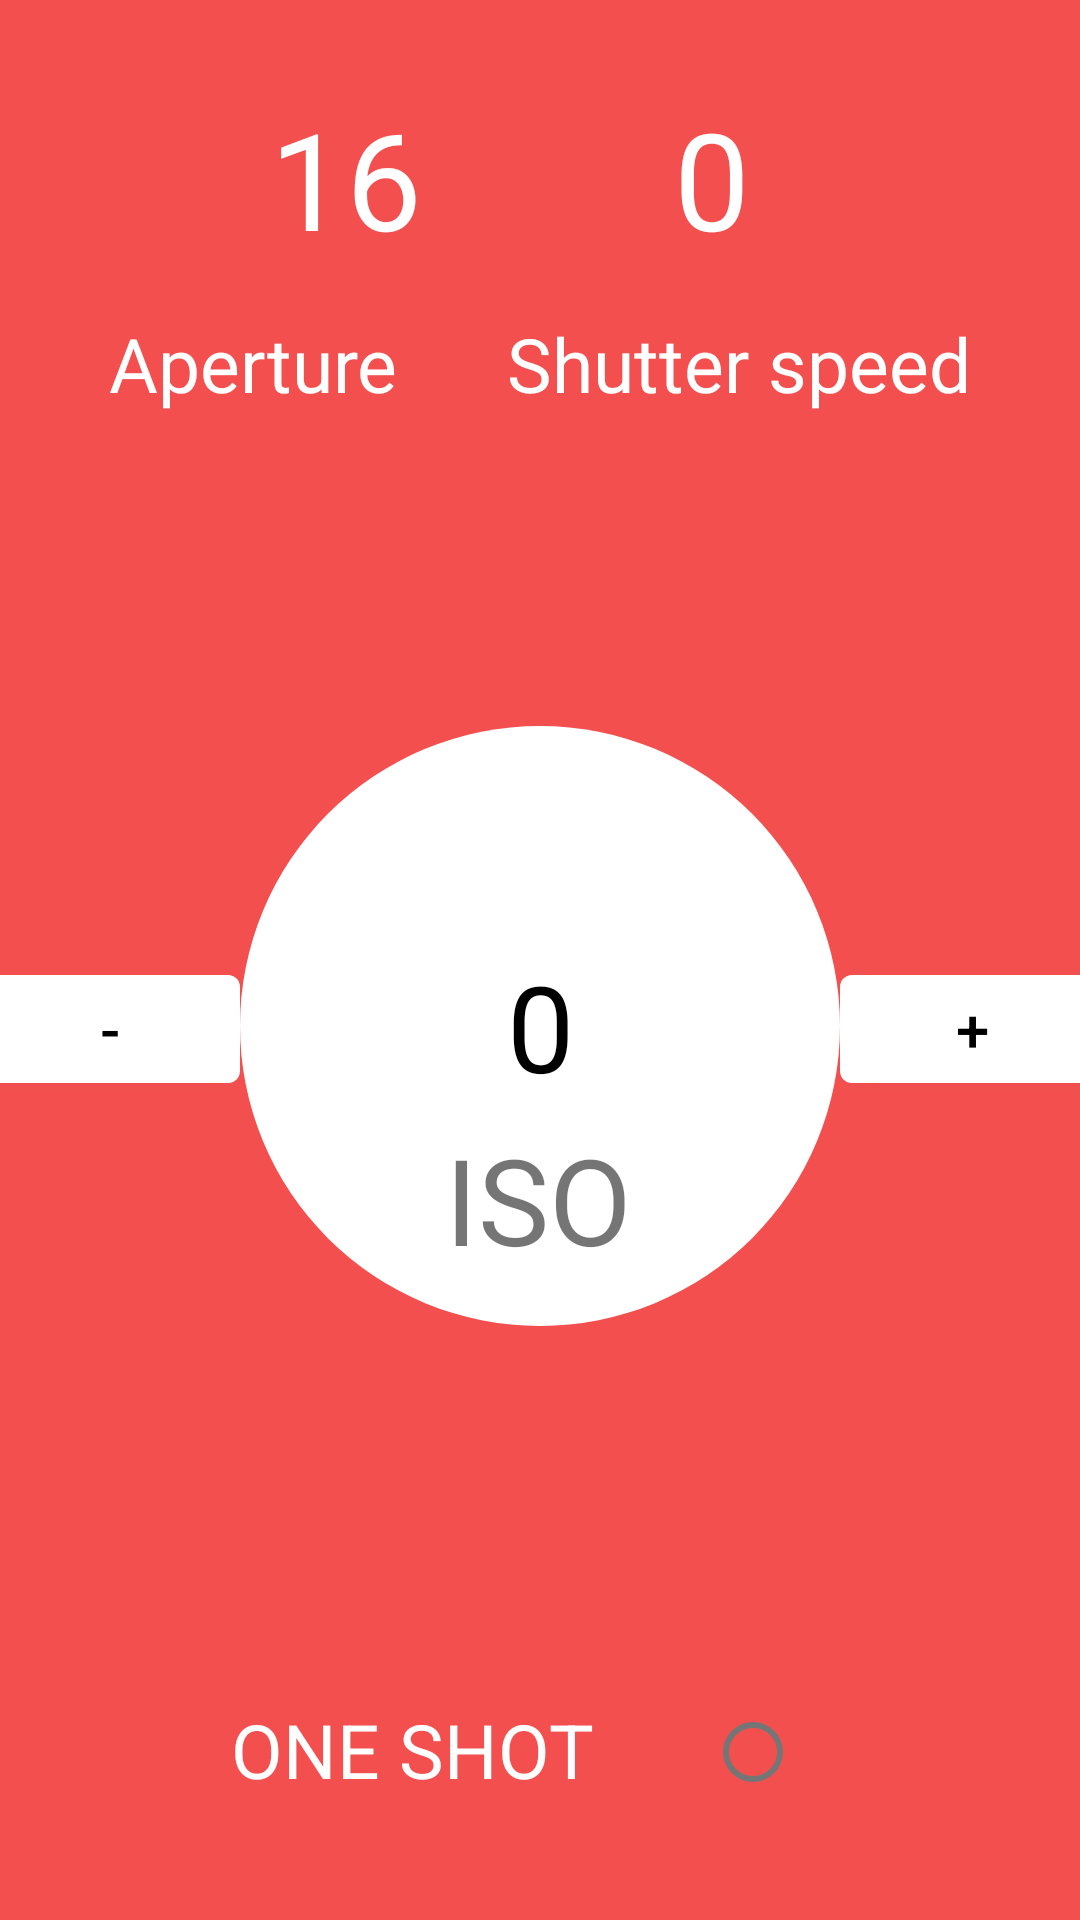

Write the Android layout XML for this screen, with the resource values it uses.
<!-- AndroidManifest.xml: application theme Theme.OneShot001 -->
<!-- res/layout/fragment_third.xml -->
<?xml version="1.0" encoding="utf-8"?>
<androidx.constraintlayout.widget.ConstraintLayout xmlns:android="http://schemas.android.com/apk/res/android"
    xmlns:app="http://schemas.android.com/apk/res-auto"
    xmlns:tools="http://schemas.android.com/tools"
    android:layout_width="match_parent"
    android:layout_height="match_parent"
    android:background="#F34F4F"
    tools:context=".SecondFragment">

    <TextView
        android:id="@+id/textReal"
        android:layout_width="wrap_content"
        android:layout_height="wrap_content"
        android:layout_marginStart="40dp"
        android:layout_marginLeft="40dp"
        android:layout_marginBottom="40dp"
        android:text="@string/realtime"
        android:textColor="@color/white"
        android:textSize="25dp"
        app:layout_constraintBottom_toBottomOf="parent"
        app:layout_constraintEnd_toStartOf="@id/switch1"
        app:layout_constraintStart_toStartOf="parent" />

    <RadioButton
        android:id="@+id/switch1"
        android:layout_width="wrap_content"
        android:layout_height="wrap_content"
        android:layout_marginEnd="40dp"
        android:layout_marginRight="40dp"
        android:layout_marginBottom="40dp"
        android:gravity="bottom"
        app:layout_constraintBottom_toBottomOf="parent"
        app:layout_constraintEnd_toEndOf="parent"
        app:layout_constraintHorizontal_bias="0.584"
        app:layout_constraintStart_toEndOf="@+id/textReal" />

    <TextView
        android:id="@+id/ISO"
        android:layout_width="wrap_content"
        android:layout_height="wrap_content"
        android:background="@drawable/circle"
        android:gravity="center"
        android:text="@string/ISO"
        android:textColor="#000000"
        android:textSize="40dp"
        app:layout_constraintBottom_toBottomOf="parent"
        app:layout_constraintEnd_toEndOf="parent"
        app:layout_constraintStart_toStartOf="parent"
        app:layout_constraintTop_toTopOf="parent"
        app:layout_constraintVertical_bias="0.55" />

    <TextView
        android:id="@+id/ISOtext"
        android:layout_width="wrap_content"
        android:layout_height="wrap_content"
        android:text="@string/textISO"
        android:textSize="40dp"
        app:layout_constraintBottom_toBottomOf="parent"
        app:layout_constraintEnd_toEndOf="parent"
        app:layout_constraintHorizontal_bias="0.498"
        app:layout_constraintStart_toStartOf="parent"
        app:layout_constraintTop_toTopOf="@+id/ISO"
        app:layout_constraintVertical_bias="0.38" />

    <Button
        android:id="@+id/masISO"
        android:layout_width="wrap_content"
        android:layout_height="wrap_content"
        android:layout_marginBottom="75dp"
        android:text="+"
        android:textColor="@color/black"
        android:textSize="20dp"
        app:backgroundTint="#FFFFFF"
        app:layout_constraintBottom_toBottomOf="@+id/ISO"
        app:layout_constraintStart_toEndOf="@+id/ISO" />

    <Button
        android:id="@+id/menosISO"
        android:layout_width="wrap_content"
        android:layout_height="wrap_content"
        android:layout_marginBottom="75dp"
        android:text="-"
        android:textColor="@color/black"
        android:textSize="20dp"
        app:backgroundTint="#FFFFFF"
        app:layout_constraintBottom_toBottomOf="@+id/ISO"
        app:layout_constraintEnd_toStartOf="@+id/ISO" />

    <TextView
        android:id="@+id/textAperture"
        android:layout_width="wrap_content"
        android:layout_height="wrap_content"
        android:text="@string/textAperture"
        android:textColor="@color/white"
        android:textSize="25dp"
        app:layout_constraintBottom_toTopOf="@+id/ISO"
        app:layout_constraintEnd_toStartOf="@+id/textSpeed"
        app:layout_constraintStart_toStartOf="parent"
        app:layout_constraintTop_toTopOf="parent" />

    <TextView
        android:id="@+id/textSpeed"
        android:layout_width="wrap_content"
        android:layout_height="wrap_content"
        android:text="@string/textSpeed"
        android:textColor="@color/white"
        android:textSize="25dp"
        app:layout_constraintBottom_toTopOf="@+id/ISO"
        app:layout_constraintEnd_toEndOf="parent"
        app:layout_constraintStart_toEndOf="@id/textAperture"
        app:layout_constraintTop_toTopOf="parent" />

    <TextView
        android:id="@+id/Aperture"
        android:layout_width="wrap_content"
        android:layout_height="wrap_content"
        android:layout_marginStart="90dp"
        android:layout_marginLeft="90dp"
        android:layout_marginBottom="15dp"
        android:text="@string/apertureScene"
        android:textColor="#FFFFFF"
        android:textSize="45dp"
        app:layout_constraintBottom_toTopOf="@+id/textAperture"
        app:layout_constraintStart_toStartOf="parent"
        app:layout_constraintTop_toTopOf="parent"
        app:layout_constraintVertical_bias="1.0" />

    <TextView
        android:id="@+id/Speed"
        android:layout_width="wrap_content"
        android:layout_height="wrap_content"
        android:layout_marginEnd="110dp"
        android:layout_marginRight="110dp"
        android:layout_marginBottom="15dp"
        android:text="@string/speed"
        android:textColor="#FFFFFF"
        android:textSize="45dp"
        app:layout_constraintBottom_toTopOf="@+id/textSpeed"
        app:layout_constraintEnd_toEndOf="parent"
        app:layout_constraintTop_toTopOf="parent"
        app:layout_constraintVertical_bias="1.0" />


</androidx.constraintlayout.widget.ConstraintLayout>
<!-- resources referenced by this layout -->
<resources>
  <!-- drawable circle (drawable) -->
  <?xml version="1.0" encoding="utf-8"?>
  <selector xmlns:android="http://schemas.android.com/apk/res/android">
      <item>
          <shape android:shape="oval">
              <solid android:color="@color/white"/>
              <size android:width="200dp" android:height="200dp"/>
          </shape>
      </item>
  </selector>
  <string name="ISO">0</string>
  <string name="apertureScene">16</string>
  <string name="realtime">ONE SHOT</string>
  <string name="speed">0</string>
  <string name="textAperture">Aperture</string>
  <string name="textISO">ISO</string>
  <string name="textSpeed">Shutter speed</string>
  <style name="Theme.OneShot001" parent="Theme.MaterialComponents.DayNight.DarkActionBar">
          
          <item name="colorPrimary">@color/purple_500</item>
          <item name="colorPrimaryVariant">@color/purple_700</item>
          <item name="colorOnPrimary">@color/white</item>
          
          <item name="colorSecondary">@color/teal_200</item>
          <item name="colorSecondaryVariant">@color/teal_700</item>
          <item name="colorOnSecondary">@color/black</item>
          
          <item name="android:statusBarColor" tools:targetApi="l">?attr/colorPrimaryVariant</item>
          
      </style>
  <!-- not gathered from this repository: default colours our renderer supplied (Android Studio template values) -->
  <color name="purple_500">#FF6200EE</color>
  <color name="purple_700">#FF3700B3</color>
  <color name="teal_200">#FF03DAC5</color>
  <color name="teal_700">#FF018786</color>
  <color name="black">#FF000000</color>
  <color name="white">#FFFFFFFF</color>
</resources>
